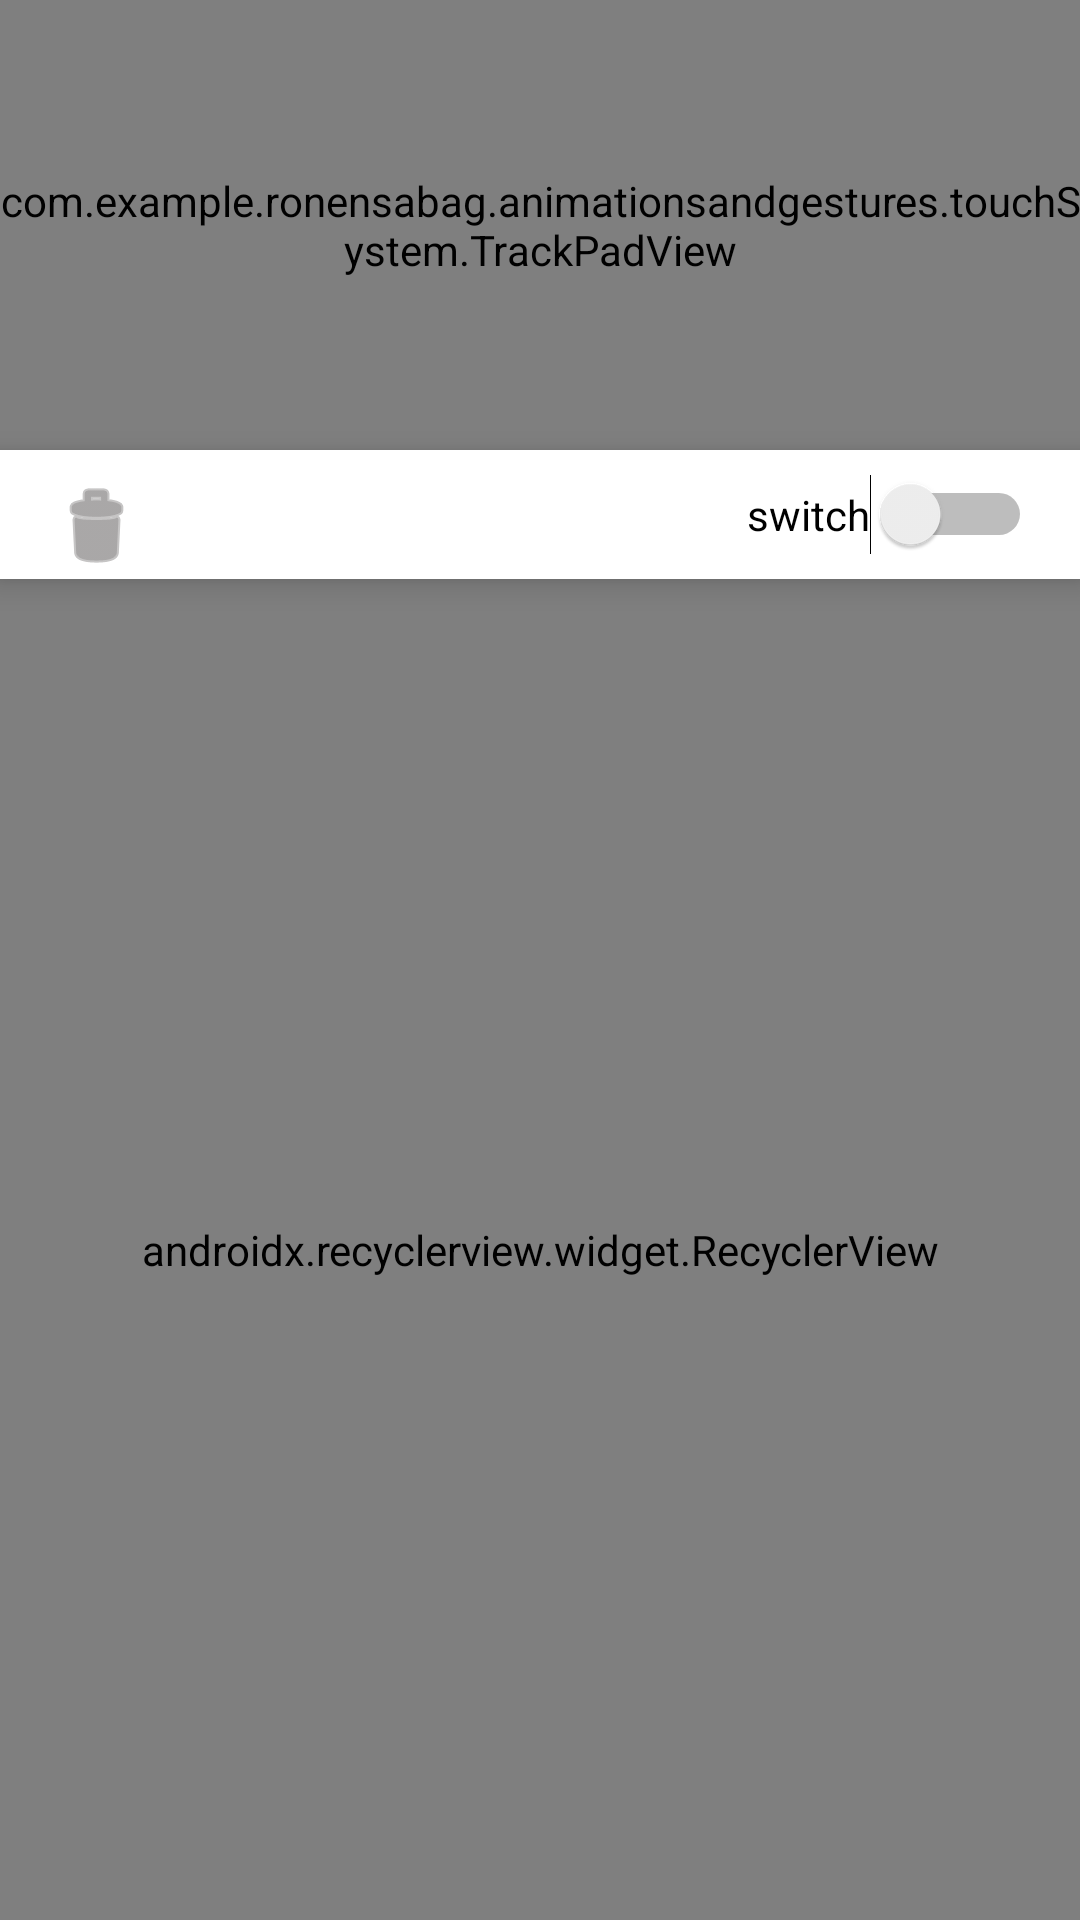

Produce the Android XML layout that renders to this screen, including the resource entries it uses.
<!-- AndroidManifest.xml: application theme AppTheme -->
<!-- res/layout/content_touch_system.xml -->
<?xml version="1.0" encoding="utf-8"?>
<android.support.constraint.ConstraintLayout
    xmlns:android="http://schemas.android.com/apk/res/android"
    xmlns:app="http://schemas.android.com/apk/res-auto"
    xmlns:tools="http://schemas.android.com/tools"
    android:layout_width="match_parent"
    android:layout_height="match_parent"
    app:layout_behavior="@string/appbar_scrolling_view_behavior"
    tools:context="com.example.ronensabag.animationsandgestures.touchSystem.TouchSystemActivity"
    tools:showIn="@layout/activity_touch_system"
    >

  <com.example.ronensabag.animationsandgestures.touchSystem.TrackPadView
      android:id="@+id/trackPad"
      android:layout_width="0dp"
      android:layout_height="150dp"
      android:background="@color/colorAccent"
      android:gravity="center"
      android:text="@string/touch_me"
      android:textSize="30sp"
      android:textColor="#ffffff"
      app:layout_constraintLeft_toLeftOf="parent"
      app:layout_constraintRight_toRightOf="parent"
      app:layout_constraintHorizontal_bias="0.0"
      app:layout_constraintTop_toTopOf="parent"
      />
  <View
      android:layout_width="0dp"
      android:layout_height="0dp"
      android:background="#ffffff"
      android:elevation="6dp"
      app:layout_constraintBottom_toTopOf="@+id/event_list"
      app:layout_constraintTop_toBottomOf="@+id/trackPad"
      app:layout_constraintLeft_toLeftOf="parent"
      app:layout_constraintRight_toRightOf="parent"
      />
  <Switch
      android:id="@+id/switchLogs"
      android:layout_width="wrap_content"
      android:layout_height="wrap_content"
      android:layout_marginEnd="16dp"
      android:layout_marginTop="8dp"
      android:elevation="13dp"
      android:text="@string/switch_default_title"
      android:textColor="#000000"
      app:layout_constraintHorizontal_bias="1.0"
      app:layout_constraintLeft_toLeftOf="@+id/event_list"
      app:layout_constraintRight_toRightOf="@+id/event_list"
      app:layout_constraintTop_toBottomOf="@+id/trackPad"
      />
  <ImageButton
      android:id="@+id/deleteLogs"
      android:layout_width="wrap_content"
      android:layout_height="wrap_content"
      android:elevation="14dp"
      android:layout_marginStart="16dp"
      android:layout_marginTop="8dp"
      android:background="@android:color/transparent"
      android:contentDescription="@string/delete_logs"
      android:tint="#706d6d"
      app:layout_constraintBottom_toTopOf="@+id/event_list"
      app:layout_constraintHorizontal_bias="0.0"
      app:layout_constraintLeft_toLeftOf="parent"
      app:layout_constraintRight_toLeftOf="@+id/switchLogs"
      app:layout_constraintTop_toBottomOf="@+id/trackPad"
      app:srcCompat="@android:drawable/ic_menu_delete"
      />
  <android.support.v7.widget.RecyclerView
      android:id="@+id/event_list"
      android:layout_width="0dp"
      android:layout_height="0dp"
      app:layoutManager="android.support.v7.widget.LinearLayoutManager"
      app:layout_constraintBottom_toBottomOf="parent"
      app:layout_constraintHorizontal_bias="0.0"
      app:layout_constraintLeft_toLeftOf="parent"
      app:layout_constraintRight_toRightOf="parent"
      android:layout_marginTop="8dp"
      app:layout_constraintTop_toBottomOf="@+id/switchLogs"
      />

</android.support.constraint.ConstraintLayout>
<!-- res/layout/activity_touch_system.xml (included above) -->
<?xml version="1.0" encoding="utf-8"?>
<android.support.design.widget.CoordinatorLayout
    xmlns:android="http://schemas.android.com/apk/res/android"
    xmlns:app="http://schemas.android.com/apk/res-auto"
    xmlns:tools="http://schemas.android.com/tools"
    android:layout_width="match_parent"
    android:layout_height="match_parent"
    tools:context="com.example.ronensabag.animationsandgestures.touchSystem.TouchSystemActivity"
    >

  <android.support.design.widget.AppBarLayout
      android:layout_width="match_parent"
      android:layout_height="wrap_content"
      android:theme="@style/AppTheme.AppBarOverlay"
      >

    <android.support.v7.widget.Toolbar
        android:id="@+id/toolbar_touch_system"
        android:layout_width="match_parent"
        android:layout_height="?attr/actionBarSize"
        android:background="?attr/colorPrimary"
        app:popupTheme="@style/AppTheme.PopupOverlay"
        />

  </android.support.design.widget.AppBarLayout>

  <include layout="@layout/content_touch_system"/>

  <android.support.design.widget.BottomNavigationView
      android:id="@+id/navigation"
      android:layout_width="match_parent"
      android:layout_height="wrap_content"
      android:layout_gravity="bottom"
      android:background="?android:attr/windowBackground"
      android:transitionName="@string/sharedIconToBottomTabs"
      app:menu="@menu/touch_system_bottom_navigation"
      />

</android.support.design.widget.CoordinatorLayout>
<!-- resources referenced by this layout -->
<resources>
  <string name="delete_logs">delete logs</string>
  <string name="sharedIconToBottomTabs">sharedIconToBottomTabs</string>
  <string name="switch_default_title">switch</string>
  <string name="touch_me">Touch Me</string>
  <style name="AppTheme.AppBarOverlay" parent="ThemeOverlay.AppCompat.Dark.ActionBar" />
  <style name="AppTheme.PopupOverlay" parent="ThemeOverlay.AppCompat.Light" />
  <style name="AppTheme" parent="Theme.AppCompat.Light.NoActionBar">
      
      <item name="colorPrimary">@color/colorPrimary</item>
      <item name="colorPrimaryDark">@color/colorPrimaryDark</item>
      <item name="colorAccent">@color/colorAccent</item>
    </style>
  <!-- not gathered from this repository: default colours our renderer supplied (Android Studio template values) -->
  <color name="colorPrimary">#FF6200EE</color>
  <color name="colorPrimaryDark">#FF3700B3</color>
  <color name="colorAccent">#FF03DAC5</color>
</resources>
